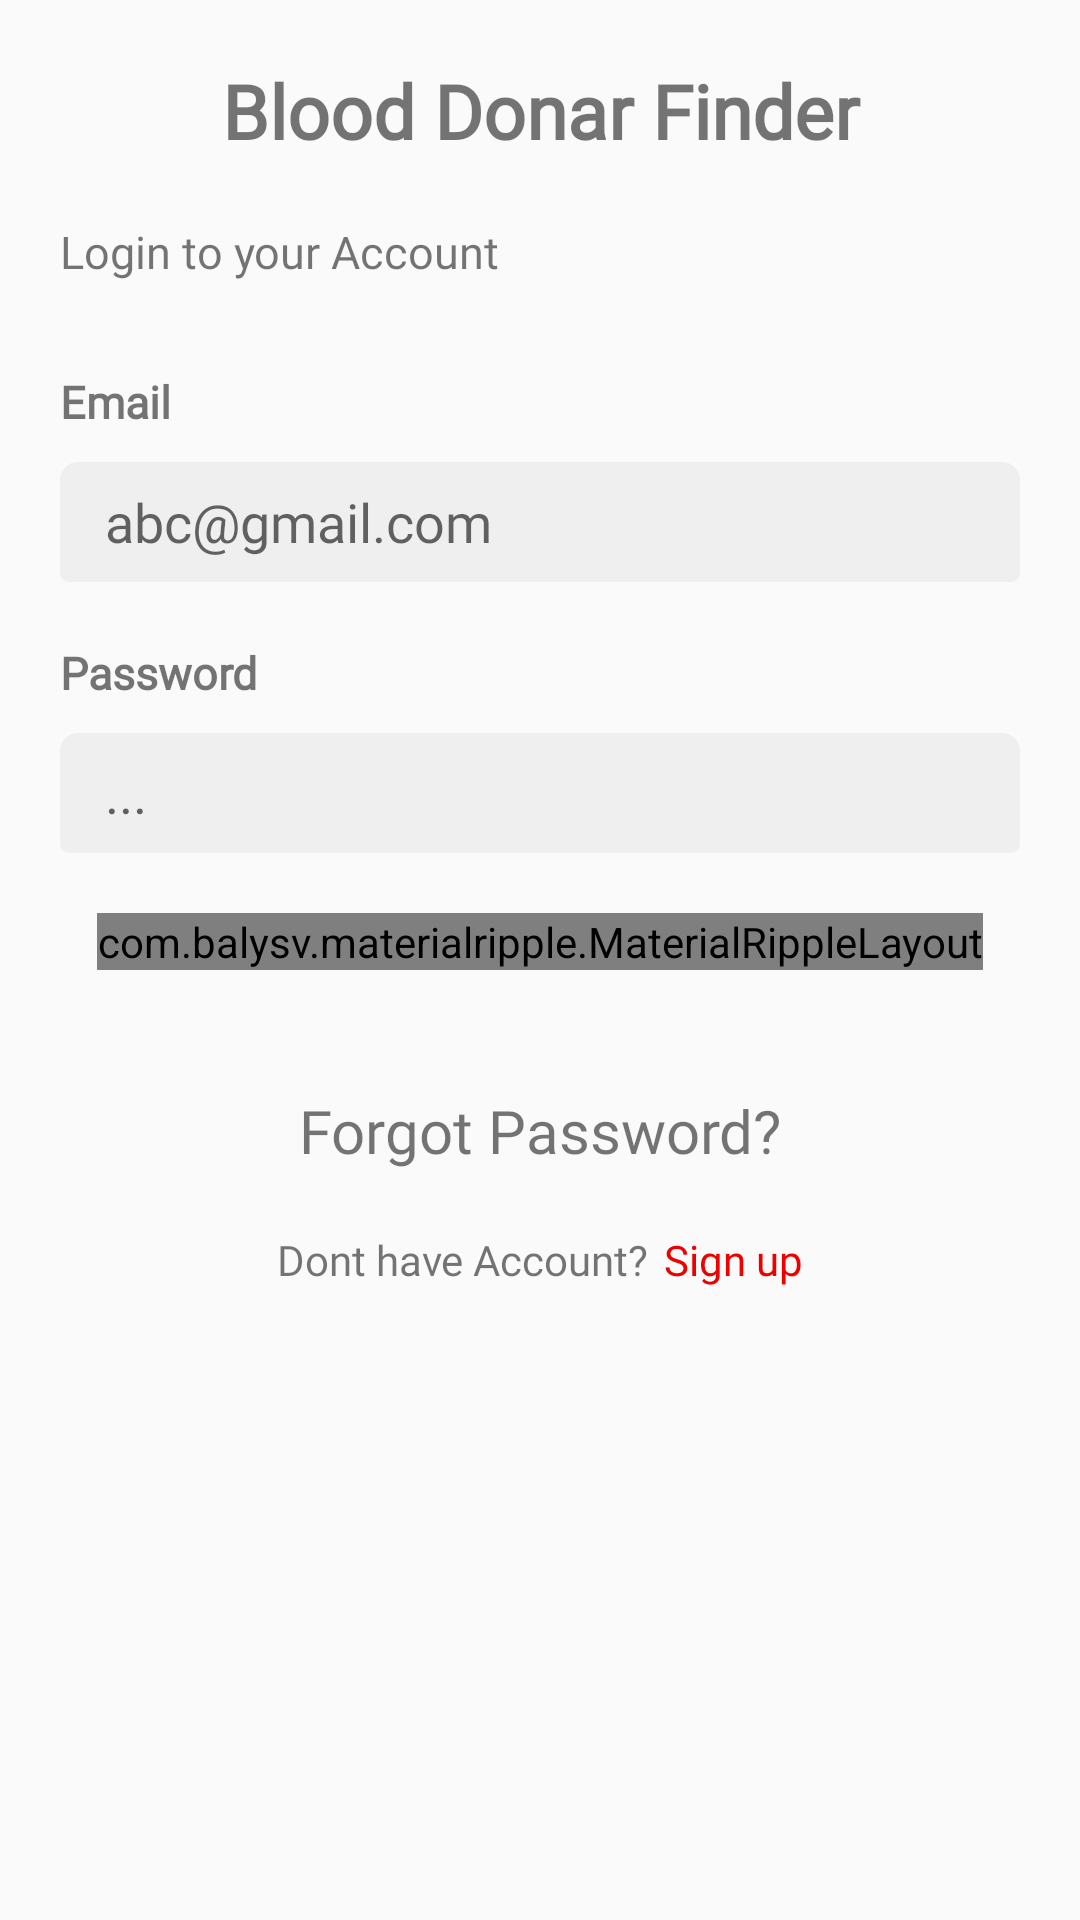

Produce the Android XML layout that renders to this screen, including the resource entries it uses.
<!-- AndroidManifest.xml: application theme AppTheme -->
<!-- res/layout/fragment_login.xml -->
<?xml version="1.0" encoding="utf-8"?>
<RelativeLayout xmlns:android="http://schemas.android.com/apk/res/android"
    xmlns:app="http://schemas.android.com/apk/res-auto"
    android:id="@+id/RlMain"
    android:layout_width="match_parent"
    android:layout_height="match_parent">

    <TextView
        android:id="@+id/TvlogoTitle"
        android:layout_width="match_parent"
        android:layout_height="wrap_content"
        android:layout_marginTop="20dp"
        android:fontFamily="@font/poppins_bold"
        android:gravity="center"
        android:text="Blood Donar Finder"
        android:textSize="25sp"
        android:textStyle="bold" />

    <ScrollView
        android:layout_width="match_parent"
        android:layout_height="wrap_content"
        android:layout_below="@id/TvlogoTitle">

        <RelativeLayout
            android:layout_width="match_parent"
            android:layout_height="match_parent"
            android:layout_below="@id/TvlogoTitle"
            android:layout_marginStart="20dp"
            android:layout_marginTop="20dp"
            android:layout_marginEnd="20dp">


            <TextView
                android:layout_width="match_parent"
                android:layout_height="wrap_content"
                android:fontFamily="@font/poppins_bold"
                android:text="Login to your Account"
                android:textSize="15sp" />

            <TextView
                android:id="@+id/name_tv"
                android:layout_width="wrap_content"
                android:layout_height="wrap_content"
                android:layout_marginTop="50dp"
                android:fontFamily="@font/poppins_light"
                android:text="Email"
                android:textSize="15sp"
                android:textStyle="bold" />


            <EditText
                android:id="@+id/ed_name"
                android:layout_width="match_parent"
                android:layout_height="40dp"
                android:layout_below="@+id/name_tv"
                android:layout_gravity="center_horizontal"
                android:layout_marginTop="10dp"
                android:background="@drawable/rectangle"
                android:drawableRight="@drawable/ic_baseline_email"
                android:drawableTint="@android:color/black"
                android:fontFamily="@font/poppins"
                android:hint="abc@gmail.com"
                android:inputType="textEmailAddress"
                android:paddingStart="15dp"
                android:paddingEnd="15dp" />


            <TextView
                android:id="@+id/tvErrorEmail"
                android:layout_width="wrap_content"
                android:layout_height="wrap_content"
                android:layout_below="@id/ed_name"
                android:layout_marginStart="4dp"
                android:layout_marginTop="4dp"
                android:text="Please write Email"
                android:textColor="@android:color/holo_red_dark"
                android:visibility="gone" />


            <TextView
                android:id="@+id/tvPassword"
                android:layout_width="wrap_content"
                android:layout_height="wrap_content"
                android:layout_below="@id/tvErrorEmail"
                android:layout_marginTop="20dp"
                android:fontFamily="@font/poppins_light"
                android:text="Password"
                android:textSize="15sp"
                android:textStyle="bold" />

            <EditText

                android:id="@+id/ed_password"
                android:layout_width="match_parent"
                android:layout_height="40dp"
                android:layout_below="@id/tvPassword"
                android:layout_marginTop="10dp"
                android:background="@drawable/rectangle"
                android:drawableRight="@drawable/ic_baseline_lock"
                android:drawableTint="@android:color/black"
                android:fontFamily="@font/poppins"
                android:hint="..."
                android:inputType="textPassword"
                android:paddingStart="15dp"
                android:paddingEnd="15dp" />


            <TextView
                android:id="@+id/tvErrorPasswordLogin"
                android:layout_width="wrap_content"
                android:layout_height="wrap_content"
                android:layout_below="@id/ed_password"
                android:layout_marginStart="4dp"
                android:layout_marginTop="4dp"
                android:text="Please write Password"
                android:textColor="@android:color/holo_red_dark"
                android:visibility="gone" />


            <com.balysv.materialripple.MaterialRippleLayout
                android:id="@+id/Signinbtnripple"
                android:layout_width="wrap_content"
                android:layout_height="wrap_content"
                android:layout_below="@id/tvErrorPasswordLogin"
                android:layout_centerHorizontal="true"
                android:layout_centerVertical="true"
                android:layout_marginTop="20dp"
                app:mrl_rippleColor="#A6000000">

                <TextView
                    android:id="@+id/btnSignin"
                    android:layout_width="200dp"
                    android:layout_height="45dp"
                    android:layout_below="@id/Signinbtnripple"
                    android:layout_centerHorizontal="true"
                    android:layout_margin="8dp"
                    android:background="@drawable/btn_bckground"
                    android:fontFamily="@font/poppins_semibold"
                    android:gravity="center"
                    android:text="Sign in"
                    android:textColor="@android:color/white"
                    android:textSize="16sp" />
            </com.balysv.materialripple.MaterialRippleLayout>

            <TextView
                android:id="@+id/tvForgotPassword"
                android:layout_width="wrap_content"
                android:layout_height="wrap_content"
                android:layout_below="@id/Signinbtnripple"
                android:layout_centerHorizontal="true"
                android:layout_centerVertical="true"
                android:layout_marginTop="40dp"
                android:fontFamily="@font/poppins_bold"
                android:paddingStart="15dp"
                android:paddingEnd="15dp"
                android:text="Forgot Password?"
                android:textSize="20sp" />


            <RelativeLayout
                android:id="@+id/RlSingup"
                android:layout_width="wrap_content"
                android:layout_height="wrap_content"
                android:layout_below="@id/tvForgotPassword"
                android:layout_centerHorizontal="true"
                android:layout_marginTop="20dp"
                android:paddingStart="15dp"
                android:paddingEnd="15dp">


                <TextView
                    android:id="@+id/tvSingup"
                    android:layout_width="wrap_content"
                    android:layout_height="wrap_content"
                    android:fontFamily="@font/poppins_light"
                    android:text="Dont have Account?"
                    android:textSize="14sp" />


                <TextView
                    android:layout_width="wrap_content"
                    android:layout_height="wrap_content"
                    android:layout_marginLeft="5dp"
                    android:layout_toEndOf="@id/tvSingup"
                    android:fontFamily="@font/poppins_bold"
                    android:text="Sign up"
                    android:textColor="@color/colorPrimary"
                    android:textSize="14sp" />
            </RelativeLayout>

            <View
                android:layout_width="wrap_content"
                android:layout_height="50dp"
                android:layout_below="@id/RlSingup" />

        </RelativeLayout>

    </ScrollView>

</RelativeLayout>
<!-- resources referenced by this layout -->
<resources>
  <color name="colorPrimary">#EE0000</color>
  <!-- drawable btn_bckground (drawable) -->
  <?xml version="1.0" encoding="utf-8"?>
  <selector xmlns:android="http://schemas.android.com/apk/res/android">
      <item>
          <shape android:shape="rectangle">
  
              <stroke android:width="1dp" android:color="#FCFFFE" />
              <solid android:color="#01150D"/>
  
              <corners android:topLeftRadius="6dp" android:topRightRadius="6dp"
                  android:bottomLeftRadius="6dp" android:bottomRightRadius="6dp"/>
  
          </shape>
  
  
      </item>
  </selector>
  <!-- drawable rectangle (drawable) -->
  <?xml version="1.0" encoding="utf-8"?>
  <selector xmlns:android="http://schemas.android.com/apk/res/android">
      <item>
          <shape android:shape="rectangle">
  
  
              <solid android:color="#efefef"/>
  
              <corners android:topLeftRadius="6dp" android:topRightRadius="6dp"
                  android:bottomLeftRadius="3dp" android:bottomRightRadius="3dp"/>
  
          </shape>
  
  
      </item>
  </selector>
  <style name="AppTheme" parent="Theme.AppCompat.Light.NoActionBar">
          
          <item name="colorPrimary">@color/colorPrimary</item>
          <item name="colorPrimaryDark">@color/colorPrimaryDark</item>
          <item name="colorAccent">@color/colorAccent</item>
      </style>
  <color name="colorPrimaryDark">#000000</color>
  <color name="colorAccent">#DCDCDC</color>
</resources>
